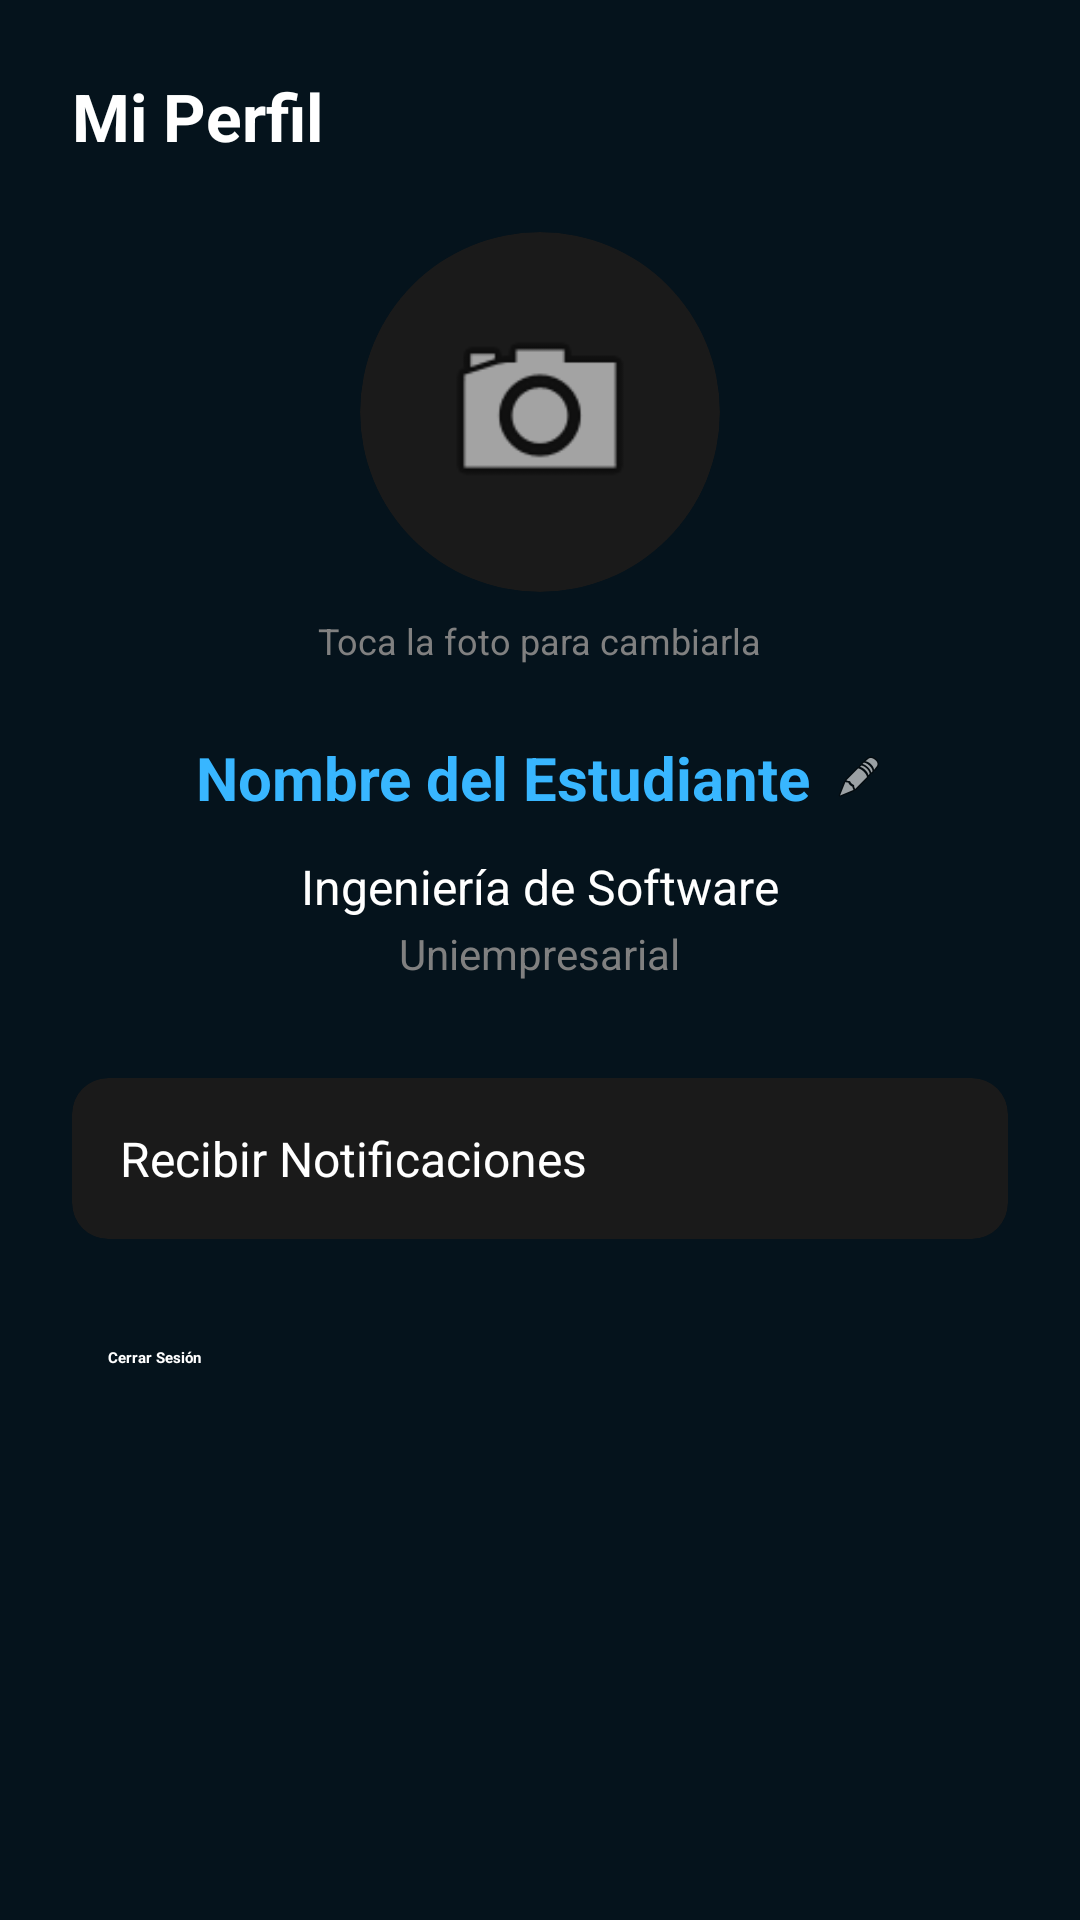

Reconstruct the res/layout file that produces this screen, plus the resources it refers to.
<!-- AndroidManifest.xml: application theme Theme.CampusSync -->
<!-- res/layout/fragment_perfil.xml -->
<?xml version="1.0" encoding="utf-8"?>
<LinearLayout xmlns:android="http://schemas.android.com/apk/res/android"
    xmlns:app="http://schemas.android.com/apk/res-auto"
    android:layout_width="match_parent"
    android:layout_height="match_parent"
    android:background="#05131C"
    android:orientation="vertical"
    android:padding="24dp"
    android:gravity="center_horizontal">

    <TextView
        android:layout_width="match_parent"
        android:layout_height="wrap_content"
        android:text="Mi Perfil"
        android:textColor="#FFFFFF"
        android:textSize="22sp"
        android:textStyle="bold"
        android:layout_marginBottom="24dp"/>

    
    <androidx.cardview.widget.CardView
        android:id="@+id/cvFotoPerfil"
        android:layout_width="120dp"
        android:layout_height="120dp"
        app:cardCornerRadius="60dp"
        app:cardBackgroundColor="#1A1A1A"
        app:cardElevation="8dp"
        android:layout_marginBottom="8dp"
        android:clickable="true"
        android:foreground="?android:attr/selectableItemBackground">

        <ImageView
            android:id="@+id/ivFotoPerfil"
            android:layout_width="match_parent"
            android:layout_height="match_parent"
            android:scaleType="centerCrop"
            android:padding="24dp"
            android:src="@android:drawable/ic_menu_camera"
            app:tint="#38B6FF" />
    </androidx.cardview.widget.CardView>

    <TextView
        android:layout_width="wrap_content"
        android:layout_height="wrap_content"
        android:text="Toca la foto para cambiarla"
        android:textSize="12sp"
        android:textColor="#808080"
        android:layout_marginBottom="16dp"/>

    
    <LinearLayout
        android:id="@+id/llEditarNombre"
        android:layout_width="wrap_content"
        android:layout_height="wrap_content"
        android:orientation="horizontal"
        android:gravity="center_vertical"
        android:clickable="true"
        android:background="?android:attr/selectableItemBackground"
        android:padding="8dp">

        <TextView
            android:id="@+id/tvNombreUsuario"
            android:layout_width="wrap_content"
            android:layout_height="wrap_content"
            android:text="Nombre del Estudiante"
            android:textColor="#38B6FF"
            android:textSize="20sp"
            android:textStyle="bold" />

        <ImageView
            android:layout_width="16dp"
            android:layout_height="16dp"
            android:layout_marginStart="8dp"
            android:src="@android:drawable/ic_menu_edit"
            app:tint="#38B6FF"/>
    </LinearLayout>

    <TextView
        android:id="@+id/tvCarrera"
        android:layout_width="wrap_content"
        android:layout_height="wrap_content"
        android:layout_marginTop="4dp"
        android:text="Ingeniería de Software"
        android:textColor="#FFFFFF"
        android:textSize="16sp" />

    <TextView
        android:id="@+id/tvUniversidad"
        android:layout_width="wrap_content"
        android:layout_height="wrap_content"
        android:layout_marginTop="2dp"
        android:text="Uniempresarial"
        android:textColor="#808080"
        android:textSize="14sp"
        android:layout_marginBottom="32dp"/>

    
    <androidx.cardview.widget.CardView
        android:layout_width="match_parent"
        android:layout_height="wrap_content"
        app:cardBackgroundColor="#1A1A1A"
        app:cardCornerRadius="12dp"
        android:layout_marginBottom="24dp"
        app:cardElevation="2dp">

        <LinearLayout
            android:layout_width="match_parent"
            android:layout_height="wrap_content"
            android:orientation="horizontal"
            android:padding="16dp"
            android:gravity="center_vertical">

            <TextView
                android:layout_width="0dp"
                android:layout_height="wrap_content"
                android:layout_weight="1"
                android:text="Recibir Notificaciones"
                android:textColor="#FFFFFF"
                android:textSize="16sp" />

            <Switch
                android:id="@+id/switchNotificaciones"
                android:layout_width="wrap_content"
                android:layout_height="wrap_content"
                android:checked="true"/>
        </LinearLayout>
    </androidx.cardview.widget.CardView>

    <Button
        android:id="@+id/btnCerrarSesion"
        android:layout_width="match_parent"
        android:layout_height="wrap_content"
        android:backgroundTint="#D32F2F"
        android:text="Cerrar Sesión"
        android:textColor="#FFFFFF"
        android:padding="12dp"
        android:textStyle="bold"/>

</LinearLayout>
<!-- resources referenced by this layout -->
<resources>
  <style name="Theme.CampusSync" parent="Base.Theme.CampusSync">
      
      <item name="android:navigationBarColor">@android:color/transparent</item>
      <item name="android:statusBarColor">@android:color/transparent</item>
      <item name="android:windowLightStatusBar">?attr/isLightTheme</item>
    </style>
</resources>
